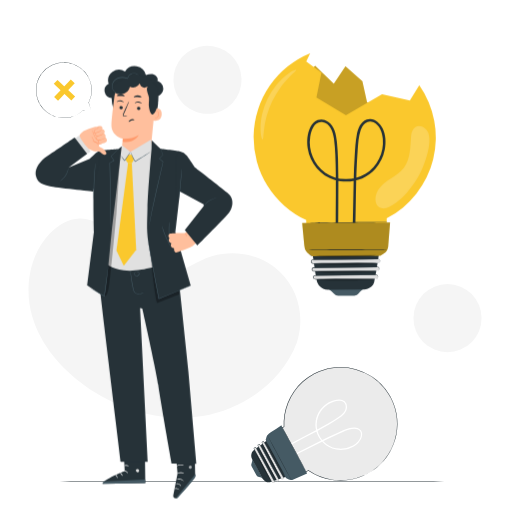
t = 0.00 s
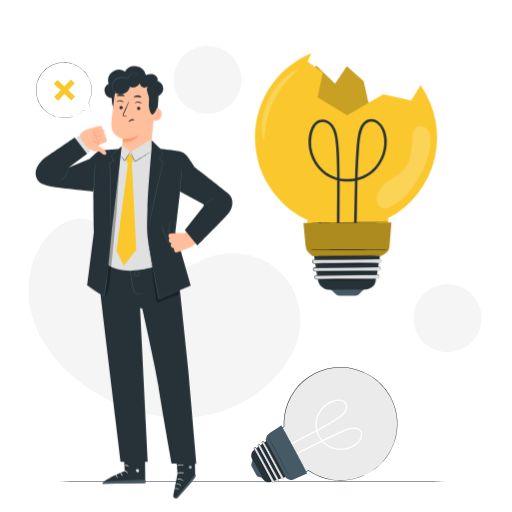
t = 0.26 s
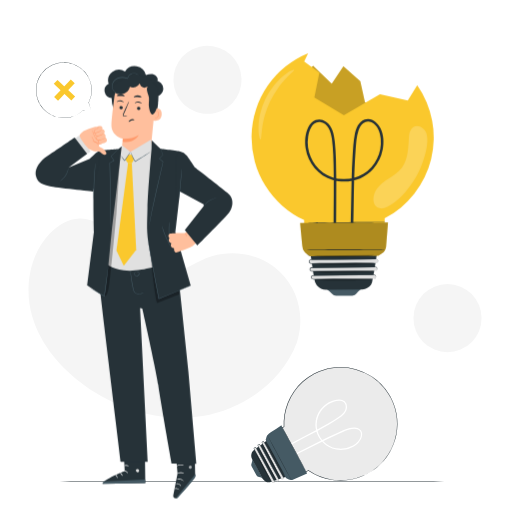
t = 0.49 s
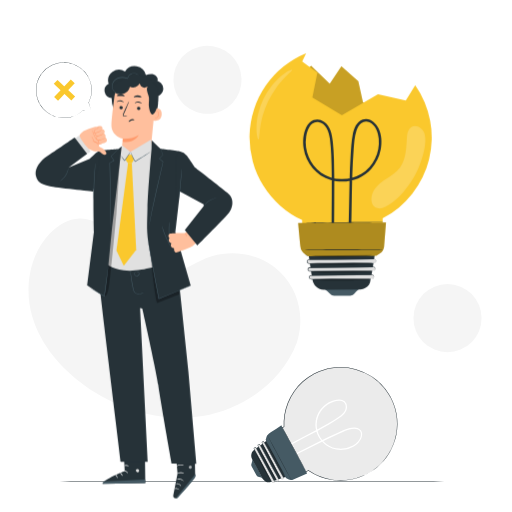
t = 0.75 s
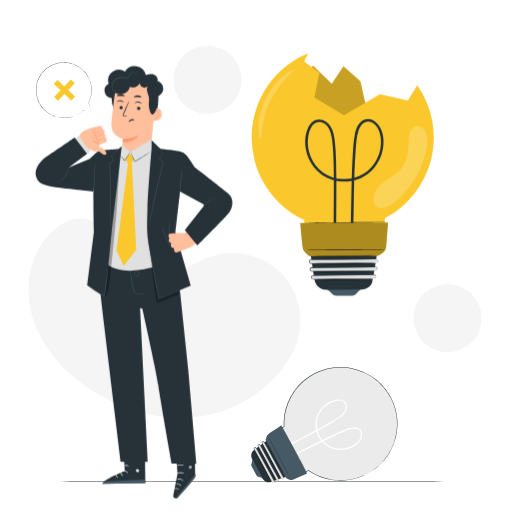
t = 1.01 s
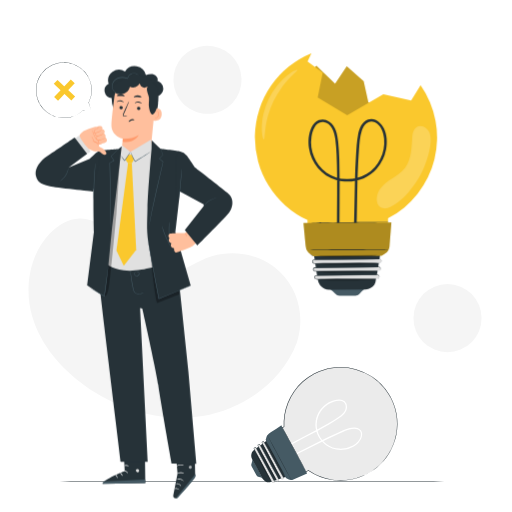
t = 1.24 s

The animated SVG that drew these frames (rendered in a browser with its animation timeline set to each time). Animation: 1 CSS @keyframes rule; one cycle of 1.50 s, repeats indefinitely.

<svg class="animated" id="freepik_stories-bad-idea" xmlns="http://www.w3.org/2000/svg" viewBox="0 0 500 500" version="1.1" xmlns:xlink="http://www.w3.org/1999/xlink" xmlns:svgjs="http://svgjs.com/svgjs"><style>svg#freepik_stories-bad-idea:not(.animated) .animable {opacity: 0;}svg#freepik_stories-bad-idea.animated #freepik--light-bulb-1--inject-110 {animation: 1.5s Infinite  linear shake;animation-delay: 0s;}            @keyframes shake {                10%, 90% {                    transform: translate3d(-1px, 0, 0);                  }                  20%, 80% {                    transform: translate3d(2px, 0, 0);                  }                  30%, 50%, 70% {                    transform: translate3d(-4px, 0, 0);                  }                  40%, 60% {                    transform: translate3d(4px, 0, 0);                  }            }        </style><g id="freepik--background-simple--inject-110" class="animable" style="transform-origin: 255.952px 223.915px;"><path d="M289.93,334.38l.8-2.82c6.71-23.78.23-49.42-17.56-66.24a64.62,64.62,0,0,0-7.32-6c-18.63-13-44.1-15.69-65.3-6.88-12.47,5.18-24,14.15-37.48,14.45-17.5.4-31.27-13.77-42.72-26.85s-25.26-27.23-42.76-26.75c-11,.29-21.08,6.58-28.74,14.51-20.26,21-25.48,53.62-17.34,81.35s28,50.76,51.45,67.55c32.84,23.52,74.54,36.12,114.74,29.6S275.55,372.54,289.93,334.38Z" style="fill: rgb(245, 245, 245); transform-origin: 160.579px 310.644px;" id="elc5xombzdh1s" class="animable"></path><g id="elvy5tbuj3v2"><circle cx="437.03" cy="310.67" r="33.26" style="fill: rgb(245, 245, 245); transform-origin: 437.03px 310.67px; transform: rotate(-45deg);" class="animable"></circle></g><g id="eldjf6g0zuqd"><circle cx="202.61" cy="77.93" r="33.26" style="fill: rgb(245, 245, 245); transform-origin: 202.61px 77.93px; transform: rotate(-80.88deg);" class="animable"></circle></g></g><g id="freepik--Floor--inject-110" class="animable" style="transform-origin: 246px 470.52px;"><path d="M459.33,470.52c0,.14-95.52.26-213.32.26s-213.34-.12-213.34-.26,95.5-.26,213.34-.26S459.33,470.37,459.33,470.52Z" style="fill: rgb(38, 50, 56); transform-origin: 246px 470.52px;" id="el0si9di8bdtc" class="animable"></path></g><g id="freepik--light-bulb-2--inject-110" class="animable" style="transform-origin: 316.728px 415.243px;"><path d="M358.73,462.71a55.32,55.32,0,1,0-81.37-45.9l-12.31,6.59L288,466.14s7.05-3.44,13.26-6.65A55.28,55.28,0,0,0,358.73,462.71Z" style="fill: rgb(235, 235, 235); transform-origin: 326.488px 413.942px;" id="elcwty3u3epak" class="animable"></path><path d="M358.73,462.71s-.31.18-.94.5-1.57.81-2.82,1.39a57.5,57.5,0,0,1-11.49,3.69,55.09,55.09,0,0,1-19,.5,56.18,56.18,0,0,1-23.37-9.14h.2L288,466.33l-.18.09-.09-.18-22.93-42.73-.12-.21.22-.12,12.3-6.59-.13.23a60.41,60.41,0,0,1,.66-11.81,58.45,58.45,0,0,1,3.28-11.75,53.9,53.9,0,0,1,5.94-11,52.54,52.54,0,0,1,8.44-9.59l.9-.82.95-.76,1.89-1.51q2-1.43,4-2.73l2.08-1.21,1-.6c.35-.19.72-.35,1.07-.52,1.45-.67,2.87-1.37,4.31-2a56.42,56.42,0,0,1,18.14-4,53.4,53.4,0,0,1,17.81,2,59.08,59.08,0,0,1,15.66,7.11A53.12,53.12,0,0,1,379.91,385l1,1.65a17.19,17.19,0,0,1,.93,1.67l1.61,3.42a27.53,27.53,0,0,1,1.35,3.46c.39,1.16.87,2.29,1.17,3.45s.57,2.33.85,3.48c.12.58.31,1.14.38,1.72l.24,1.73c.16,1.15.34,2.29.47,3.41s.09,2.26.14,3.37c0,.56.05,1.11.07,1.66s-.05,1.09-.07,1.63c-.06,1.09-.12,2.16-.18,3.22a10.19,10.19,0,0,1-.17,1.57c-.08.52-.15,1-.23,1.55-.16,1-.3,2-.48,3s-.49,1.94-.73,2.9l-.36,1.42-.18.7-.24.68c-.32.9-.64,1.78-1,2.66a21.14,21.14,0,0,1-1,2.55l-1.13,2.4a18.93,18.93,0,0,1-1.17,2.29c-.87,1.44-1.65,2.87-2.51,4.18s-1.82,2.47-2.67,3.64-1.87,2.12-2.73,3.11c-.45.48-.86,1-1.3,1.42l-1.35,1.23-2.48,2.27c-.82.64-1.62,1.22-2.35,1.76l-2,1.51c-.63.43-1.25.76-1.78,1.09l-2.45,1.44c-.55.32-.84.47-.84.47l.82-.52,2.41-1.48c.53-.34,1.14-.67,1.77-1.11l2-1.52c.72-.55,1.51-1.13,2.33-1.78l2.45-2.27,1.34-1.24c.44-.44.84-.94,1.28-1.42.86-1,1.82-2,2.7-3.12l2.64-3.63c.85-1.31,1.63-2.73,2.49-4.17a18.7,18.7,0,0,0,1.15-2.28l1.11-2.4a19.29,19.29,0,0,0,1-2.53l.93-2.65.24-.68.18-.7c.11-.46.23-.94.35-1.41q.35-1.43.72-2.88c.17-1,.3-2,.46-3,.08-.51.16-1,.23-1.54a10.06,10.06,0,0,0,.17-1.56c.05-1.06.11-2.12.17-3.2,0-.54.08-1.08.06-1.62s-.05-1.1-.07-1.65c-.05-1.1-.1-2.22-.15-3.34s-.32-2.25-.47-3.39c-.09-.57-.17-1.14-.25-1.71s-.26-1.14-.38-1.71c-.28-1.14-.57-2.29-.85-3.45s-.78-2.28-1.17-3.43a26.11,26.11,0,0,0-1.35-3.42l-1.6-3.39a13.52,13.52,0,0,0-.93-1.66c-.32-.54-.65-1.09-1-1.64a59.59,59.59,0,0,0-4.47-6.37A60.22,60.22,0,0,0,363,368a58.67,58.67,0,0,0-15.53-7,53,53,0,0,0-17.65-2,56.13,56.13,0,0,0-18,4c-1.43.64-2.84,1.33-4.27,2-.35.17-.72.33-1.06.52l-1,.59-2.05,1.2c-1.33.86-2.64,1.77-3.94,2.7l-1.87,1.5-.94.75-.89.82a52.2,52.2,0,0,0-8.36,9.49,53.69,53.69,0,0,0-5.89,10.92,58.24,58.24,0,0,0-3.26,11.64,61,61,0,0,0-.66,11.71V417l-.13.07-12.31,6.58.1-.33L288.14,466l-.28-.09,13.26-6.63.1-.05.1.06a56,56,0,0,0,23.19,9.16,55.39,55.39,0,0,0,18.93-.41,59,59,0,0,0,11.48-3.58c1.26-.57,2.2-1,2.84-1.34Z" style="fill: rgb(38, 50, 56); transform-origin: 326.402px 413.909px;" id="eln24602d6sxi" class="animable"></path><path d="M274.29,439.72c15.68-8.73,31.94-16.4,47.47-25.41,3.13-1.82,6.25-3.7,9.22-5.78,3.74-2.6,7.67-5.9,7.9-10.81a7.15,7.15,0,0,0-2.26-5.78,8.69,8.69,0,0,0-5.87-1.81,22.39,22.39,0,0,0-12.53,4.67,24.71,24.71,0,0,0-10,23.29c1.34,9,7.62,17.09,16.31,20,8.54,2.87,19.63.93,25.77-6,2.65-3,4.8-7.86,2.26-11.57s-7.24-3.41-11-2.44c-4.36,1.11-8.57,3.15-12.67,5-4.78,2.13-9.5,4.41-14.2,6.72-9.67,4.78-19.22,9.79-28.9,14.56-2.13,1.05-4.28,2.09-6.43,3.11-.73.35-.09,1.43.63,1.08,17.26-8.17,33.92-17.59,51.44-25.23,3.86-1.68,7.87-3.62,12.05-4.36a9.53,9.53,0,0,1,6.21.59,5.49,5.49,0,0,1,2.74,5.41c-.42,4.63-4.39,8.18-8.22,10.27a24.58,24.58,0,0,1-13,2.88,23.39,23.39,0,0,1-15.9-39,24.17,24.17,0,0,1,10.62-6.89c4.07-1.26,10.51-1.72,11.59,3.72,1,5.2-3.54,9-7.32,11.61-2.62,1.82-5.36,3.49-8.11,5.1-14.35,8.42-29.35,15.67-44,23.55q-2.22,1.18-4.43,2.42c-.7.39-.07,1.47.64,1.08Z" style="fill: rgb(255, 255, 255); transform-origin: 313.525px 419.366px;" id="elr7pcwn7wkhi" class="animable"></path><g id="freepik--2ggvdetif--inject-110" class="animable" style="transform-origin: 251.11px 458.1px;"><path d="M246.65,448.6a15.18,15.18,0,0,1-1,4.12,3.26,3.26,0,0,0,.14,2.84l4.61,8.6a3.32,3.32,0,0,0,2.57,1.73,6.08,6.08,0,0,1,3.86,1.71Z" style="fill: rgb(69, 90, 100); transform-origin: 251.11px 458.1px;" id="eld1qtw05x85o" class="animable"></path></g><path d="M265.59,426.44c-.17.09-12.53,9.3-17.25,12.82a7.16,7.16,0,0,0-3,6.16,6.67,6.67,0,0,0,.78,2.74L256.25,467s2.64,4.91,7.13,3.94c4.74-1,22.07-7.48,22.07-7.48Z" style="fill: rgb(38, 50, 56); transform-origin: 265.391px 448.753px;" id="el07jiy39njam8" class="animable"></path><g id="eli7b5uvqrs2g"><rect x="256.84" y="434.6" width="2.23" height="39.29" rx="1.06" style="fill: rgb(224, 224, 224); transform-origin: 257.955px 454.245px; transform: rotate(-28.43deg);" class="animable"></rect></g><path d="M265.83,471.13a1.22,1.22,0,0,0,.63.47,1.08,1.08,0,0,0,.92-.17,1,1,0,0,0,.43-1.12c-.93-1.79-2.41-4.4-4.16-7.62l-13.72-25.23a.85.85,0,0,0-.69-.46.89.89,0,0,0-.43.07,1.08,1.08,0,0,0-.37.24.87.87,0,0,0-.24.79,4.66,4.66,0,0,0,.43.87l1.91,3.55,3.63,6.71c2.29,4.28,4.36,8.13,6.11,11.38l4.09,7.68c.47.89.83,1.59,1.1,2.09l.27.55.09.2a.74.74,0,0,1-.12-.18l-.31-.53-1.15-2.07c-1-1.82-2.44-4.42-4.2-7.62s-3.85-7.08-6.18-11.34c-1.16-2.13-2.37-4.38-3.64-6.7l-1.92-3.54-.24-.46a1.54,1.54,0,0,1-.22-.52,1.21,1.21,0,0,1,.33-1.11,1.65,1.65,0,0,1,.49-.32,1.23,1.23,0,0,1,1.58.55c5.32,9.86,10.13,18.79,13.62,25.28,1.73,3.25,3.16,5.83,4.08,7.7a1.13,1.13,0,0,1-.52,1.25,1.15,1.15,0,0,1-1,.15A.91.91,0,0,1,265.83,471.13Z" style="fill: rgb(38, 50, 56); transform-origin: 257.904px 454.18px;" id="eliugcpxuw9p" class="animable"></path><g id="eloncut17345"><rect x="261.07" y="431.54" width="2.23" height="40.87" rx="1.06" style="fill: rgb(224, 224, 224); transform-origin: 262.185px 451.975px; transform: rotate(-28.43deg);" class="animable"></rect></g><path d="M270.43,469.55a1.21,1.21,0,0,0,.67.48,1.09,1.09,0,0,0,.94-.22,1,1,0,0,0,.34-1.19L268,460.7l-14.24-26.21a.9.9,0,0,0-.73-.45.85.85,0,0,0-.44.09,1.09,1.09,0,0,0-.38.27.88.88,0,0,0-.16.84c.11.27.32.61.48.91l2,3.69c1.3,2.42,2.56,4.75,3.76,7l6.35,11.81,4.25,8c.49.93.87,1.66,1.15,2.18.11.24.21.42.28.57s.1.2.09.2l-.12-.18-.32-.56c-.28-.51-.69-1.23-1.2-2.14l-4.35-7.93c-1.83-3.35-4-7.34-6.42-11.77l-3.78-7-2-3.69a9.68,9.68,0,0,1-.5-1,1.21,1.21,0,0,1,.23-1.18,1.27,1.27,0,0,1,.49-.36,1.09,1.09,0,0,1,.61-.13,1.23,1.23,0,0,1,1,.64l14.16,26.26c1.8,3.37,3.26,6.08,4.25,8a1.13,1.13,0,0,1-.41,1.33,1.15,1.15,0,0,1-1,.2A.93.93,0,0,1,270.43,469.55Z" style="fill: rgb(38, 50, 56); transform-origin: 262.095px 451.893px;" id="elgf1omfrvpnh" class="animable"></path><path d="M274.9,467.72l-18.93-35a1.07,1.07,0,0,1,.43-1.44l.1-.05a1,1,0,0,1,1.43.43l18.93,35a1,1,0,0,1-.43,1.43l-.1.06A1,1,0,0,1,274.9,467.72Z" style="fill: rgb(224, 224, 224); transform-origin: 266.426px 449.69px;" id="elfndnnct0cx" class="animable"></path><path d="M274.9,467.72a1.08,1.08,0,0,0,1.64.24,1,1,0,0,0,.28-1.23l-4.46-8.11-14.58-26.84a.92.92,0,0,0-.76-.46,1,1,0,0,0-.44.11,1,1,0,0,0-.37.29.88.88,0,0,0-.12.87c.15.29.34.63.51.94l2,3.78,3.85,7.13c2.44,4.55,4.64,8.65,6.5,12.1l4.36,8.16c.49,1,.89,1.7,1.16,2.23l.3.59.09.2s0-.06-.12-.19-.19-.33-.33-.56c-.29-.53-.7-1.26-1.23-2.2l-4.45-8.11c-1.88-3.44-4.1-7.53-6.58-12.06l-3.86-7.13c-.68-1.23-1.36-2.49-2.05-3.77-.17-.33-.34-.62-.52-1a1.22,1.22,0,0,1,.16-1.22,1.39,1.39,0,0,1,.49-.39A1.35,1.35,0,0,1,257,431a1.25,1.25,0,0,1,1.06.65l14.5,26.89,4.35,8.17a1.12,1.12,0,0,1-.33,1.38,1.26,1.26,0,0,1-1.05.23A.94.94,0,0,1,274.9,467.72Z" style="fill: rgb(38, 50, 56); transform-origin: 266.323px 449.673px;" id="elso7hrqlwinm" class="animable"></path><g id="elzjb7ja3xwwc"><rect x="269.53" y="425.7" width="2.23" height="43.49" rx="1.06" style="fill: rgb(224, 224, 224); transform-origin: 270.645px 447.445px; transform: rotate(-28.43deg);" class="animable"></rect></g><path d="M279.51,466.16a1.15,1.15,0,0,0,.72.5,1.21,1.21,0,0,0,1-.3,1,1,0,0,0,.16-1.3l-4.62-8.42L261.62,428.8a.9.9,0,0,0-.79-.46,1.13,1.13,0,0,0-.82.46.9.9,0,0,0,0,.9l.54,1c.72,1.32,1.42,2.63,2.12,3.91l4,7.41,6.75,12.54L277.9,463l1.21,2.31.31.61q.1.21.09.21a1.25,1.25,0,0,1-.12-.19l-.34-.59c-.31-.54-.73-1.31-1.28-2.28-1.1-2-2.67-4.88-4.62-8.42l-6.81-12.51c-1.28-2.35-2.62-4.83-4-7.39l-2.12-3.91-.54-1a1.23,1.23,0,0,1,.54-1.7,1.23,1.23,0,0,1,.63-.19,1.25,1.25,0,0,1,1.11.65c5.87,10.88,11.18,20.74,15,27.89,1.91,3.56,3.45,6.45,4.53,8.47a1.15,1.15,0,0,1-.22,1.45,1.29,1.29,0,0,1-1.07.29,1.12,1.12,0,0,1-.58-.37A.58.58,0,0,1,279.51,466.16Z" style="fill: rgb(38, 50, 56); transform-origin: 270.591px 447.335px;" id="elw2z0x1jhzk" class="animable"></path><path d="M274.65,415.48c-.35.19-8.16,5.38-12.17,8a5.77,5.77,0,0,0-2.55,4.34l-.22,2.58,19.52,36.36,2.24,1.24a5.78,5.78,0,0,0,5.08.24l13.34-5.77Z" style="fill: rgb(69, 90, 100); transform-origin: 279.8px 442.098px;" id="elj3h9tzwmyjq" class="animable"></path><g id="elkaudhh4vy59"><g style="opacity: 0.3; transform-origin: 257.075px 454.77px;" class="animable"><path d="M248.87,439.6a53.24,53.24,0,0,0,5,11.29c1.68,3.1,3.23,6.19,5.11,9.52,1.37,2.44,2.72,4.65,4.14,7a7.85,7.85,0,0,0,2.16,2.53Z" id="el3llmg9p1rh6" class="animable" style="transform-origin: 257.075px 454.77px;"></path></g></g><g id="elkzmkjklmhui"><g style="opacity: 0.3; transform-origin: 261.245px 452.38px;" class="animable"><path d="M252.42,436a62,62,0,0,0,5.42,12.13c1.81,3.34,3.49,6.67,5.51,10.26,1.48,2.64,2.92,5,4.45,7.62a8.93,8.93,0,0,0,2.27,2.75Z" id="elk0cydepfo3q" class="animable" style="transform-origin: 261.245px 452.38px;"></path></g></g><g id="elfsqumw0mqt"><g style="opacity: 0.3; transform-origin: 265.42px 450.15px;" class="animable"><path d="M256.61,433.77A62.78,62.78,0,0,0,262,445.91c1.81,3.34,3.49,6.66,5.51,10.26,1.48,2.63,2.92,5,4.45,7.61a8.68,8.68,0,0,0,2.27,2.75Z" id="elrblp094herf" class="animable" style="transform-origin: 265.42px 450.15px;"></path></g></g><g id="elhlfyvtyq07t"><g style="opacity: 0.3; transform-origin: 269.64px 447.9px;" class="animable"><path d="M260.81,431.52a63,63,0,0,0,5.43,12.14c1.81,3.33,3.49,6.66,5.51,10.26,1.48,2.63,2.91,5,4.45,7.61a8.81,8.81,0,0,0,2.27,2.75Z" id="elq3g07uq6nkg" class="animable" style="transform-origin: 269.64px 447.9px;"></path></g></g><path d="M284.32,468.33c-.08.05-5.38-9.64-11.81-21.63s-11.59-21.76-11.5-21.81,5.37,9.64,11.81,21.64S284.41,468.28,284.32,468.33Z" style="fill: rgb(38, 50, 56); transform-origin: 272.665px 446.61px;" id="elomf86z1kxkh" class="animable"></path><path d="M300,462.12c-.09.06-5.88-10.44-12.93-23.44S274.39,415.1,274.48,415s5.88,10.44,12.93,23.44S300.09,462.07,300,462.12Z" style="fill: rgb(38, 50, 56); transform-origin: 287.24px 438.56px;" id="el10wacht7kha" class="animable"></path></g><g id="freepik--speech-bubble--inject-110" class="animable" style="transform-origin: 62.3676px 88.1061px;"><path d="M89.24,108.47l-8.42-.5a27.15,27.15,0,1,1,5.82-7.8h0Z" style="fill: rgb(255, 255, 255); transform-origin: 62.3223px 88.0965px;" id="elwlsm14klkf" class="animable"></path><path d="M89.24,108.47s0-.18-.15-.53l-.48-1.58c-.43-1.42-1.07-3.5-1.89-6.22l0-.11-.08.09h0l.11.08a27.23,27.23,0,0,0,2.87-13A25.84,25.84,0,0,0,89.1,83a29.35,29.35,0,0,0-1.23-4.35,27.06,27.06,0,0,0-13.64-15,27.33,27.33,0,0,0-11.38-2.75A27,27,0,0,0,50.7,63.48a26.69,26.69,0,0,0-10.08,8.21c-.33.45-.67.89-1,1.35s-.58,1-.86,1.44l-.43.71-.36.75-.72,1.5c-.22.5-.38,1-.57,1.54a12.41,12.41,0,0,0-.52,1.56,24.56,24.56,0,0,0-.7,3.17,27.63,27.63,0,0,0,.84,12.47,27.26,27.26,0,0,0,24.21,19.08,29.61,29.61,0,0,0,4.53-.06,34.92,34.92,0,0,0,4.16-.75A26.88,26.88,0,0,0,80.87,108l-.05,0,6.29.33,1.6.08.53,0-.55,0-1.62-.11-6.25-.41h0l0,0a27,27,0,0,1-11.62,6.33A34.29,34.29,0,0,1,65,115a30.57,30.57,0,0,1-4.5,0,27,27,0,0,1-18.14-8.83,27,27,0,0,1-5.78-10.1,27.3,27.3,0,0,1-.82-12.33,24.31,24.31,0,0,1,.69-3.13A13.88,13.88,0,0,1,37,79.09c.19-.51.36-1,.57-1.52s.47-1,.71-1.48l.35-.74.43-.71.85-1.42c.32-.45.65-.89,1-1.34a26.49,26.49,0,0,1,10-8.11,26.88,26.88,0,0,1,12-2.61,26.94,26.94,0,0,1,24.8,17.57A30.07,30.07,0,0,1,88.88,83a26.64,26.64,0,0,1,.47,4.16,27.16,27.16,0,0,1-2.77,13l-.23.46.34-.38h0l-.12,0,2,6.15.51,1.59Z" style="fill: rgb(38, 50, 56); transform-origin: 62.3676px 88.1061px;" id="elyub7hb096kg" class="animable"></path><g id="el6zkjydbehip"><rect x="60.28" y="76.24" width="5.28" height="23.68" style="fill: rgb(250, 200, 45); transform-origin: 62.92px 88.08px; transform: rotate(43.53deg);" class="animable"></rect></g><g id="elrie3orzoehk"><rect x="60.28" y="76.24" width="5.28" height="23.68" style="fill: rgb(250, 200, 45); transform-origin: 62.92px 88.08px; transform: rotate(-46.47deg);" class="animable"></rect></g></g><g id="freepik--light-bulb-1--inject-110" class="animable" style="transform-origin: 336.613px 170.395px;"><polygon points="379.53 125.84 377.77 109.77 358.42 99.73 353.89 79.44 337.36 64.69 325.96 81.79 307.79 64.17 296.49 74.68 307.06 120.15 335.84 142.76 360.42 142.7 379.53 125.84" style="fill: rgb(250, 200, 45); transform-origin: 338.01px 103.465px;" id="el6tq14ro435g" class="animable"></polygon><g id="elz4zj2qcq6gt"><polygon points="379.53 125.84 377.77 109.77 358.42 99.73 353.89 79.44 337.36 64.69 325.96 81.79 307.79 64.17 296.49 74.68 307.06 120.15 335.84 142.76 360.42 142.7 379.53 125.84" style="opacity: 0.2; transform-origin: 338.01px 103.465px;" class="animable"></polygon></g><path d="M409.43,83.19l-9.19,14.94L373.07,92,337.81,112.5,309,95.22,313.87,71,299.08,60l3.81-8.08a89,89,0,0,0-3.86,163c0,10.54.1,22.44.1,22.44l78-.34s.42-12.59.54-23.84a88.93,88.93,0,0,0,31.8-129.93Z" style="fill: rgb(250, 200, 45); transform-origin: 336.613px 144.64px;" id="el9b7bvvndwvp" class="animable"></path><path d="M330.36,236.45c-.26-13-.05-26,0-39,.1-14.08.19-28.18-.3-42.25-.2-5.53-.47-11.07-1.07-16.58-.8-7.27-2.13-15.51-8.72-19.86a11.43,11.43,0,0,0-10.06-1.57,13.55,13.55,0,0,0-7.17,7.09c-3.08,6.31-3.61,13.81-2.54,20.67,2.26,14.38,12.4,26.64,26.45,30.78s30,.21,39.68-11A40.12,40.12,0,0,0,375.75,146c1.27-6.75,1-14.25-2.05-20.51-2.78-5.7-8.74-11.14-15.53-8.84-6.11,2.07-8.61,8.93-9.72,14.72-1.31,6.78-1.66,13.83-2.09,20.71-.5,7.88-.8,15.76-1,23.65-.44,16.21-.53,32.43-1,48.64q-.15,5.34-.39,10.69c-.07,1.61,2.43,1.6,2.5,0,.67-14.71.79-29.44,1.06-44.16.28-14.89.6-29.81,1.77-44.67.5-6.27.76-12.9,2.81-18.9.91-2.64,2.28-5.39,4.56-7.1a8,8,0,0,1,8.12-.86c6,2.76,8.51,10.15,9.05,16.23A36.93,36.93,0,0,1,370.16,155,35.53,35.53,0,0,1,357,169.74a36.93,36.93,0,0,1-39.41-1.18A35.14,35.14,0,0,1,305.37,153a36.86,36.86,0,0,1-2.45-19.55c.93-5.91,4-15.08,11.53-14.29,8.06.85,10.75,9.83,11.7,16.55.74,5.16,1,10.37,1.28,15.57.59,12.89.56,25.81.51,38.71s-.25,25.78-.17,38.67q0,3.89.09,7.78a1.25,1.25,0,0,0,2.5,0Z" style="fill: rgb(38, 50, 56); transform-origin: 338.23px 176.9px;" id="elkrzved527re" class="animable"></path><g id="freepik--2ggvdetif--inject-110" class="animable" style="transform-origin: 338.405px 285.56px;"><path d="M321.07,282.43a24.38,24.38,0,0,1,5.11,4.49,5.22,5.22,0,0,0,4.15,1.95l15.69-.08a5.3,5.3,0,0,0,4.38-2.34c1.14-1.72,3.19-3.75,5.34-4.2Z" style="fill: rgb(69, 90, 100); transform-origin: 338.405px 285.56px;" id="elmrpt39zs8e" class="animable"></path></g><path d="M303.86,238.83c0,.31,3.76,24.8,5.2,34.16a11.56,11.56,0,0,0,6.54,8.85,10.8,10.8,0,0,0,4.47,1l34.31-.18s9-.05,11-7.17c2.1-7.5,6-37,6-37Z" style="fill: rgb(38, 50, 56); transform-origin: 337.62px 260.665px;" id="eldt43wpay9s" class="animable"></path><g id="elz99fk7aozih"><rect x="306.02" y="268.82" width="63.18" height="3.59" rx="1.7" style="fill: rgb(224, 224, 224); transform-origin: 337.61px 270.615px; transform: rotate(-0.5deg);" class="animable"></rect></g><path d="M367.52,272.15a2,2,0,0,0,1.15-.54,1.77,1.77,0,0,0,.44-1.43,1.61,1.61,0,0,0-1.26-1.46c-3.25,0-8.07.11-14,.17l-46.17.48a1.44,1.44,0,0,0-1.18.65,1.52,1.52,0,0,0-.22.65,2.36,2.36,0,0,0,.06.72,1.43,1.43,0,0,0,.95.93,8.61,8.61,0,0,0,1.56.05l6.49-.05,12.26-.09,20.76-.12,14,0,3.81,0,1,0a1.3,1.3,0,0,1,.34,0,1.91,1.91,0,0,1-.34,0l-1,0-3.8.09-14,.21-20.76.25-12.26.12-6.48.06h-.83a3.23,3.23,0,0,1-.9-.08,2,2,0,0,1-1.34-1.31,2.54,2.54,0,0,1-.08-.94,1.87,1.87,0,0,1,.31-.92,2,2,0,0,1,1.65-.92l46.18-.31c5.92,0,10.67-.09,14,0a1.8,1.8,0,0,1,1.38,1.67,1.83,1.83,0,0,1-.53,1.52A1.48,1.48,0,0,1,367.52,272.15Z" style="fill: rgb(38, 50, 56); transform-origin: 337.48px 270.582px;" id="elt4y7y6dv0vm" class="animable"></path><path d="M368.74,264.42l-62.31.54a1.7,1.7,0,0,1-1.72-1.68v-.19a1.7,1.7,0,0,1,1.69-1.71l62.31-.54a1.7,1.7,0,0,1,1.72,1.68v.19A1.69,1.69,0,0,1,368.74,264.42Z" style="fill: rgb(224, 224, 224); transform-origin: 337.57px 262.9px;" id="elwvkjfib1z7" class="animable"></path><path d="M368.74,264.42a1.73,1.73,0,0,0,1.59-2.08,1.61,1.61,0,0,0-1.44-1.38l-14.52.21-48,.5a1.4,1.4,0,0,0-1.2.69,1.41,1.41,0,0,0-.2.69,1.61,1.61,0,0,0,.11.74,1.37,1.37,0,0,0,1.06.86c.47.05,1.12,0,1.66,0l6.74-.05,12.74-.09,21.56-.13,14.54,0,3.95,0,1,0,.35,0a1.22,1.22,0,0,1-.35,0l-1,0-3.95.09-14.53.22-21.57.25-12.73.13-6.74.06c-.59,0-1.09,0-1.77,0a2,2,0,0,1-1.5-1.22,2.35,2.35,0,0,1-.15-1,2,2,0,0,1,.28-1,2,2,0,0,1,1.7-1l48-.33c6.14,0,11.09-.05,14.55,0a1.8,1.8,0,0,1,1.58,1.58,1.92,1.92,0,0,1-.49,1.6A1.48,1.48,0,0,1,368.74,264.42Z" style="fill: rgb(38, 50, 56); transform-origin: 337.454px 262.844px;" id="el7rr2qh5k9o5" class="animable"></path><path d="M369.51,256.7l-63.93.55a1.69,1.69,0,0,1-1.71-1.68v-.19a1.68,1.68,0,0,1,1.68-1.71l63.93-.56a1.7,1.7,0,0,1,1.71,1.69V255A1.71,1.71,0,0,1,369.51,256.7Z" style="fill: rgb(224, 224, 224); transform-origin: 337.53px 255.18px;" id="elnxilztgemwd" class="animable"></path><path d="M369.51,256.7a1.88,1.88,0,0,0,1.21-.6,1.84,1.84,0,0,0,.36-1.55,1.6,1.6,0,0,0-1.54-1.32l-14.88.22-49.1.51a1.39,1.39,0,0,0-1.22.72,1.38,1.38,0,0,0-.19.71,1.76,1.76,0,0,0,.13.75,1.45,1.45,0,0,0,1.15.82c.52,0,1.15,0,1.72,0l6.9-.05,13-.1,22.08-.13,14.88,0,4.05,0,1,0,.36,0a1.65,1.65,0,0,1-.36,0l-1,0-4.05.09-14.88.22-22.08.25-13,.13-6.89.07c-.6,0-1.14,0-1.79,0a2,2,0,0,1-1.61-1.15,2.18,2.18,0,0,1-.18-1,1.93,1.93,0,0,1,.25-1,2,2,0,0,1,1.72-1l49.11-.34,14.89,0a1.79,1.79,0,0,1,1.7,1.52,1.9,1.9,0,0,1-.45,1.65A1.53,1.53,0,0,1,369.51,256.7Z" style="fill: rgb(38, 50, 56); transform-origin: 337.432px 255.195px;" id="eluihlch0xs78" class="animable"></path><path d="M370.77,249l-66.52.58a1.71,1.71,0,0,1-1.72-1.69v-.18a1.71,1.71,0,0,1,1.68-1.72l66.53-.58a1.71,1.71,0,0,1,1.71,1.69v.19A1.69,1.69,0,0,1,370.77,249Z" style="fill: rgb(224, 224, 224); transform-origin: 337.49px 247.495px;" id="elamybthejv2" class="animable"></path><path d="M370.77,249a1.83,1.83,0,0,0,1.24-.64,1.88,1.88,0,0,0,.31-1.62,1.62,1.62,0,0,0-1.72-1.21l-15.44.22-50.94.53A1.42,1.42,0,0,0,303,247a1.77,1.77,0,0,0,0,1.51,1.43,1.43,0,0,0,1.26.73l1.82,0,7.16-.05,13.52-.1,22.9-.14,15.45,0,4.19,0,1.09,0a1.59,1.59,0,0,1,.38,0l-.37,0-1.1,0-4.19.09-15.44.23-22.9.26-13.53.13-7.15.07-1.83,0a2,2,0,0,1-1.77-1,2.09,2.09,0,0,1-.25-1,2,2,0,0,1,2-2.12l50.94-.36,15.44,0a1.82,1.82,0,0,1,1.89,1.4,2,2,0,0,1-.39,1.73,1.75,1.75,0,0,1-1,.56A1,1,0,0,1,370.77,249Z" style="fill: rgb(38, 50, 56); transform-origin: 337.401px 247.488px;" id="elj541bdmtwc" class="animable"></path><path d="M295.1,217.71c0,.64,1.49,15.64,2.26,23.34a9.32,9.32,0,0,0,4.24,6.9l3.51,2.24,66.35-.34,3.44-2.25a9.28,9.28,0,0,0,4.18-7l1.85-23.29Z" style="fill: rgb(250, 200, 45); transform-origin: 338.015px 233.75px;" id="el7i6841kovur" class="animable"></path><g id="eldwn2dimfftj"><g style="opacity: 0.3; transform-origin: 337.75px 273.038px;" class="animable"><path d="M310,272.51c6.39,1.41,12.77,1.5,19.78,1.43,5.66-.05,11.22.07,17.37-.08,4.5-.12,8.65-.37,13.14-.59,2.27-.11,4.76-.69,5.21-1.15Z" id="elns3art0u5sf" class="animable" style="transform-origin: 337.75px 273.038px;"></path></g></g><g id="elnmqd7ub0p5k"><g style="opacity: 0.3; transform-origin: 337.47px 265.288px;" class="animable"><path d="M307.55,264.77c6.9,1.41,13.77,1.5,21.33,1.43,6.1-.06,12.09.07,18.72-.09,4.86-.12,9.32-.37,14.17-.59,2.45-.11,5.13-.7,5.62-1.16Z" id="elciy516f6vxk" class="animable" style="transform-origin: 337.47px 265.288px;"></path></g></g><g id="el5edg386uml9"><g style="opacity: 0.3; transform-origin: 337.43px 257.628px;" class="animable"><path d="M307.51,257.11c6.9,1.41,13.77,1.5,21.33,1.43,6.1-.06,12.09.06,18.72-.1,4.86-.11,9.33-.36,14.17-.58,2.45-.11,5.13-.7,5.62-1.16Z" id="eldrdb4beu9y" class="animable" style="transform-origin: 337.43px 257.628px;"></path></g></g><g id="eltsftxjd136o"><g style="opacity: 0.3; transform-origin: 337.39px 249.959px;" class="animable"><path d="M307.47,249.45c6.9,1.41,13.77,1.49,21.33,1.42,6.11-.05,12.09.07,18.72-.09,4.86-.12,9.33-.37,14.17-.59,2.45-.11,5.13-.7,5.62-1.16Z" id="elvxhp3vp5jjh" class="animable" style="transform-origin: 337.39px 249.959px;"></path></g></g><path d="M377.47,243.77c0,.16-17.75.38-39.63.49s-39.64.08-39.64-.08,17.74-.39,39.63-.5S377.47,243.61,377.47,243.77Z" style="fill: rgb(38, 50, 56); transform-origin: 337.835px 243.972px;" id="elx8aufu26fg" class="animable"></path><path d="M380.46,216.84c0,.17-19.27.49-43,.71s-43.06.24-43.07.07,19.26-.5,43-.72S380.45,216.66,380.46,216.84Z" style="fill: rgb(38, 50, 56); transform-origin: 337.425px 217.226px;" id="el7b1py9me1m9" class="animable"></path><g id="elu0l3qcn4f4k"><g style="opacity: 0.3; transform-origin: 338.015px 233.75px;" class="animable"><path d="M295.1,217.71c0,.64,1.49,15.64,2.26,23.34a9.32,9.32,0,0,0,4.24,6.9l3.51,2.24,66.35-.34,3.44-2.25a9.28,9.28,0,0,0,4.18-7l1.85-23.29Z" id="elycow4dqdtso" class="animable" style="transform-origin: 338.015px 233.75px;"></path></g></g><g id="elpkesi977uzd"><g style="opacity: 0.2; transform-origin: 392.996px 163.183px;" class="animable"><path d="M418.41,130c-2.18-6.62-12.21-11.15-16.06-1.72a13.81,13.81,0,0,0-.93,4.22c-.76,10.65-.51,22.56-7,31.22-3.7,4.93-9.16,8.16-14.26,11.63s-10.18,7.56-12.43,13.3c-1.91,4.87-2,13.34,5.3,14.67a10.78,10.78,0,0,0,6.9-1.17c10.08-5.31,16.15-11.77,23.26-21.5,6.81-9.32,10.34-17.85,13.56-28.4C418.61,146.11,420.58,136.61,418.41,130Z" style="fill: rgb(255, 255, 255); transform-origin: 392.996px 163.183px;" id="eld8w5pod3hma" class="animable"></path></g></g><g id="elnhmdq9a0d6a"><g style="opacity: 0.2; transform-origin: 271.817px 102.176px;" class="animable"><path d="M256.32,136.32c-.36,0-.76-1-1.2-3.07-.11-.5-.21-1.07-.33-1.69s-.13-1.29-.2-2a42.25,42.25,0,0,1-.2-5c0-.92.05-1.89.08-2.9s.19-2,.3-3.13a62.33,62.33,0,0,1,1.12-6.87,73.52,73.52,0,0,1,5.23-15.06,74.64,74.64,0,0,1,8.54-13.48A64.81,64.81,0,0,1,274.33,78c.79-.76,1.51-1.52,2.27-2.18l2.23-1.87a42.35,42.35,0,0,1,4-2.94c.62-.4,1.17-.78,1.72-1.1s1.06-.56,1.52-.79c1.85-.92,2.95-1.27,3.15-1s-.53,1.22-2,2.62c-.36.34-.76.72-1.21,1.12l-1.39,1.4c-1,1-2.18,2-3.34,3.37l-1.88,2c-.65.7-1.26,1.49-1.93,2.27-1.37,1.52-2.65,3.31-4,5.14a93.41,93.41,0,0,0-7.66,12.82,94.54,94.54,0,0,0-5.27,14c-.56,2.23-1.17,4.34-1.51,6.36-.19,1-.43,2-.57,2.92s-.27,1.85-.39,2.72c-.32,1.73-.39,3.32-.57,4.72-.08.69-.15,1.34-.22,1.95s-.08,1.15-.13,1.65C257,135.14,256.68,136.28,256.32,136.32Z" style="fill: rgb(255, 255, 255); transform-origin: 271.817px 102.176px;" id="elesmlgwj6v3g" class="animable"></path></g></g></g><g id="freepik--Character--inject-110" class="animable" style="transform-origin: 130.824px 275.541px;"><path d="M158.94,89.07a7.82,7.82,0,0,0-1.82-7.93c-2-2.06-3.7-2.06-3.41-2.33.92-2.46-1.09-5.25-3.58-6.07s-5.22-.19-7.72.61A11.19,11.19,0,0,0,122,69.78a10.63,10.63,0,0,0-16,12,7.44,7.44,0,0,0,3,14,28.54,28.54,0,0,0,1.77,10.47l42.42,3.45s1.17-7.31,1.17-9.9c0-3.2.24-6.22.24-6.22C155.09,93.69,158,91.76,158.94,89.07Z" style="fill: rgb(38, 50, 56); transform-origin: 130.691px 87.1206px;" id="elbep9npz48if" class="animable"></path><path d="M135.6,74.76l-1.13-.06a21.84,21.84,0,0,0-22.74,19c-1.38,10.5-2.76,22.12-3,27.78-.44,11.71,11.18,14.12,11.18,14.12l-1.69,14,28.47.53,5.05-50.9C153.42,87.13,147.75,76.07,135.6,74.76Z" style="fill: rgb(255, 191, 157); transform-origin: 130.374px 112.402px;" id="el5m36f8g7ynt" class="animable"></path><path d="M119.85,135.57a28.47,28.47,0,0,0,15.57-3.73s-4,8.25-15.67,6.61Z" style="fill: rgb(255, 154, 108); transform-origin: 127.585px 135.253px;" id="elt162hw0hv2n" class="animable"></path><path d="M116.58,104.92a1.68,1.68,0,0,0,1.53,1.77,1.61,1.61,0,0,0,1.8-1.43,1.68,1.68,0,0,0-1.53-1.77A1.61,1.61,0,0,0,116.58,104.92Z" style="fill: rgb(38, 50, 56); transform-origin: 118.245px 105.09px;" id="el8zoxinf0pu" class="animable"></path><path d="M114,99.54c.2.23,1.51-.64,3.31-.55s3.07,1.06,3.28.85-.09-.5-.65-1a4.68,4.68,0,0,0-2.61-1,4.47,4.47,0,0,0-2.65.72C114.07,99.05,113.86,99.44,114,99.54Z" style="fill: rgb(38, 50, 56); transform-origin: 117.308px 98.8524px;" id="el7p2uyxtr4bj" class="animable"></path><path d="M133.75,105.75a1.68,1.68,0,0,0,1.53,1.77,1.61,1.61,0,0,0,1.8-1.43,1.67,1.67,0,0,0-1.53-1.76A1.6,1.6,0,0,0,133.75,105.75Z" style="fill: rgb(38, 50, 56); transform-origin: 135.415px 105.924px;" id="elwizjg8t1opr" class="animable"></path><path d="M131.63,100.76c.2.22,1.51-.65,3.31-.56s3.08,1.06,3.28.85-.09-.49-.64-.94a4.57,4.57,0,0,0-2.62-1,4.42,4.42,0,0,0-2.64.71C131.74,100.27,131.54,100.65,131.63,100.76Z" style="fill: rgb(38, 50, 56); transform-origin: 134.946px 100.092px;" id="el0cfhqglwsg1n" class="animable"></path><path d="M124.44,113.78a12.16,12.16,0,0,0-2.9-.67c-.46-.07-.89-.19-1-.51a2.35,2.35,0,0,1,.38-1.34c.48-1.09,1-2.24,1.53-3.43,2.13-4.89,3.7-8.92,3.51-9s-2.09,3.81-4.23,8.7c-.51,1.21-1,2.36-1.47,3.46a2.66,2.66,0,0,0-.33,1.79,1.13,1.13,0,0,0,.72.71,3.7,3.7,0,0,0,.77.15A11.78,11.78,0,0,0,124.44,113.78Z" style="fill: rgb(38, 50, 56); transform-origin: 122.934px 106.324px;" id="el9pyzw0iy444" class="animable"></path><path d="M130.7,94.76c.21.46,1.78,0,3.68.08s3.48.43,3.68,0c.09-.22-.23-.65-.9-1a5.69,5.69,0,0,0-2.82-.74,5.58,5.58,0,0,0-2.79.71C130.9,94.11,130.6,94.53,130.7,94.76Z" style="fill: rgb(38, 50, 56); transform-origin: 134.378px 94.0749px;" id="elim1z6v5njdn" class="animable"></path><path d="M114.24,93.68c.36.43,1.87.08,3.65.14s3.29.44,3.66,0c.16-.2-.06-.62-.7-1a6.16,6.16,0,0,0-5.89-.14C114.31,93.06,114.08,93.47,114.24,93.68Z" style="fill: rgb(38, 50, 56); transform-origin: 117.896px 93.014px;" id="elafyegc1on2s" class="animable"></path><path d="M150.07,108.67a3.18,3.18,0,0,1,3.58-2.9c2.17.32,4.54,1.68,4.18,6.19-.66,8-8.55,5.69-8.54,5.46S149.76,112,150.07,108.67Z" style="fill: rgb(255, 191, 157); transform-origin: 153.578px 111.823px;" id="eljfi5qlg01m" class="animable"></path><path d="M151.27,114.55s.13.11.36.24a1.38,1.38,0,0,0,1,.1c.87-.24,1.69-1.52,1.85-3a4.75,4.75,0,0,0-.23-2,1.62,1.62,0,0,0-1-1.16.7.7,0,0,0-.85.32c-.13.21-.09.38-.14.39s-.16-.15-.07-.48a1,1,0,0,1,.36-.47,1,1,0,0,1,.79-.14,1.94,1.94,0,0,1,1.35,1.36,4.65,4.65,0,0,1,.3,2.26c-.18,1.61-1.13,3.05-2.31,3.29a1.5,1.5,0,0,1-1.26-.32C151.27,114.75,151.24,114.56,151.27,114.55Z" style="fill: rgb(255, 154, 108); transform-origin: 153.14px 111.806px;" id="elt4v3kdjqdm" class="animable"></path><path d="M146.83,78l-15.15-6.33-7.14,3-13.73,8.67L109,86.53c.09.2.19.41.3.6a9.49,9.49,0,0,0,17.53-2.32,7.42,7.42,0,0,0,9.59-3.37s1.37,6.65,7.74,3.18c-2.2,2.57,1,8.38,1.25,10.65.33,3.59-.62,6.58.13,10.11.38,1.82,1.21,5.92,3,6.41,1.42.38,2.84-2.53,3.59-3.8a8.78,8.78,0,0,0,.93-4.27,16.05,16.05,0,0,1,.42-4.38l.87-.44V85.46Z" style="fill: rgb(38, 50, 56); transform-origin: 131.675px 91.747px;" id="el2q5yyjajbi8" class="animable"></path><path d="M131.18,117.12c-.11.27-1.42,0-2.89.53s-2.35,1.5-2.6,1.34,0-.46.32-1a4.26,4.26,0,0,1,4.32-1.48C130.93,116.72,131.22,117,131.18,117.12Z" style="fill: rgb(38, 50, 56); transform-origin: 128.386px 117.7px;" id="els8bae212ni" class="animable"></path><path d="M116.17,91.23s-.15,0-.46,0a5,5,0,0,1-1.35-.14,6.94,6.94,0,0,1-4-2.86A7,7,0,0,1,109.15,85a7.83,7.83,0,0,1,.66-3.92,9.68,9.68,0,0,1,6.91-5.49,13.28,13.28,0,0,1,7.82.86l-.34.17A6.91,6.91,0,0,1,128,71.93a6.56,6.56,0,0,1,7.44,1.53,4.62,4.62,0,0,1,.52.66.76.76,0,0,1,.14.25s-.25-.3-.77-.8A6.68,6.68,0,0,0,132.73,72a6.16,6.16,0,0,0-4.52.28,6.52,6.52,0,0,0-3.53,4.45l-.06.29-.27-.11a13,13,0,0,0-7.52-.8,9.24,9.24,0,0,0-6.58,5.18,7.49,7.49,0,0,0-.67,3.68,6.71,6.71,0,0,0,1.09,3.07,6.88,6.88,0,0,0,3.74,2.87A12.63,12.63,0,0,0,116.17,91.23Z" style="fill: rgb(69, 90, 100); transform-origin: 122.609px 81.3034px;" id="el9ku86pycr0j" class="animable"></path><path d="M120.57,438.55,121.74,460s-21.42,8.41-21.59,12.39l41.71-.78-.46-33.53Z" style="fill: rgb(38, 50, 56); transform-origin: 121.005px 455.235px;" id="eldxsxacu3q1" class="animable"></path><path d="M134.61,458a1.7,1.7,0,0,1,1.21,1.92,1.63,1.63,0,0,1-1.89,1.22,1.79,1.79,0,0,1-1.28-2,1.7,1.7,0,0,1,2.11-1.05" style="fill: rgb(224, 224, 224); transform-origin: 134.236px 459.584px;" id="ellv09abglt3" class="animable"></path><path d="M141.86,471.63l-.18-3.38-39.92,2s-1.85.84-1.61,2.14Z" style="fill: rgb(69, 90, 100); transform-origin: 120.994px 470.32px;" id="elfbgrki7lsbg" class="animable"></path><path d="M121.06,459.82c0,.2,1,.28,2,.91s1.56,1.49,1.75,1.4-.14-1.25-1.38-2S121,459.63,121.06,459.82Z" style="fill: rgb(255, 255, 255); transform-origin: 122.959px 460.879px;" id="el3pstysk2pz" class="animable"></path><path d="M116.72,461.71c0,.2.85.53,1.56,1.38s.92,1.75,1.12,1.74.32-1.17-.59-2.2S116.72,461.52,116.72,461.71Z" style="fill: rgb(255, 255, 255); transform-origin: 118.131px 463.229px;" id="elh2ufqzfr9ow" class="animable"></path><path d="M114.34,467c.18,0,.45-1-.1-2.09s-1.5-1.53-1.58-1.36.51.75,1,1.67S114.13,467,114.34,467Z" style="fill: rgb(255, 255, 255); transform-origin: 113.61px 465.257px;" id="elsomqcwtzao" class="animable"></path><path d="M121.34,454.9c.09.18,1-.12,2.17-.06s2.06.4,2.16.23-.77-.89-2.13-.94S121.24,454.74,121.34,454.9Z" style="fill: rgb(255, 255, 255); transform-origin: 123.505px 454.622px;" id="el2iu2i5fvk4i" class="animable"></path><path d="M171.06,436.44l2.26,25.91-4.12,21a2.66,2.66,0,0,0,2.28,3.16h0a2.63,2.63,0,0,0,2.29-.84c3.72-4.05,17.32-19,17-20.92-.32-2.18-.57-27.49-.57-27.49Z" style="fill: rgb(38, 50, 56); transform-origin: 179.962px 461.486px;" id="el51hwalxhmup" class="animable"></path><path d="M171.48,486.52,190.71,463l.07,1.1a4,4,0,0,1-.79,2.66c-1.52,2-5.85,7.59-16.14,18.91a2.67,2.67,0,0,1-2.37.84Z" style="fill: rgb(69, 90, 100); transform-origin: 181.134px 474.77px;" id="elsi40w2p2f98" class="animable"></path><g id="elfxk0p9wmphr"><g style="opacity: 0.6; transform-origin: 185.76px 456.213px;" class="animable"><path d="M184.84,455a1.61,1.61,0,0,0-.3,2.13,1.55,1.55,0,0,0,2.11.32,1.71,1.71,0,0,0,.31-2.26,1.62,1.62,0,0,0-2.23-.09" style="fill: rgb(255, 255, 255); transform-origin: 185.76px 456.213px;" id="elp5lkjp45qwk" class="animable"></path></g></g><path d="M176.68,474.8a5.72,5.72,0,0,0-5.43-2.26c0-.06.29-.28.89-.41a4.26,4.26,0,0,1,2.36.27,4.15,4.15,0,0,1,1.85,1.48C176.68,474.39,176.75,474.77,176.68,474.8Z" style="fill: rgb(255, 255, 255); transform-origin: 173.977px 473.435px;" id="elon6i3o54sj" class="animable"></path><path d="M175.06,478.39a22,22,0,0,0-2.37-1,21.25,21.25,0,0,0-2.56-.16,3,3,0,0,1,2.69-.39C174.37,477.22,175.19,478.31,175.06,478.39Z" style="fill: rgb(255, 255, 255); transform-origin: 172.602px 477.536px;" id="elm0fzfsvs3od" class="animable"></path><path d="M179.84,470.12a26.07,26.07,0,0,0-3.56-1.74,26.44,26.44,0,0,0-3.91-.65,7.26,7.26,0,0,1,7.47,2.39Z" style="fill: rgb(255, 255, 255); transform-origin: 176.105px 468.802px;" id="elxa19z5uy6x" class="animable"></path><path d="M179.81,462.19c-.06.16-1.53-.35-3.4-.3s-3.32.6-3.39.44a5.17,5.17,0,0,1,3.38-1A5.09,5.09,0,0,1,179.81,462.19Z" style="fill: rgb(255, 255, 255); transform-origin: 176.415px 461.83px;" id="eldeml3v0mdgr" class="animable"></path><path d="M179.34,454.56a13.1,13.1,0,0,0-3.53-.4,12.94,12.94,0,0,0-3.39,1.09c0-.06.22-.4.79-.78a5.73,5.73,0,0,1,2.54-.88,5.81,5.81,0,0,1,2.66.36C179.05,454.22,179.38,454.5,179.34,454.56Z" style="fill: rgb(255, 255, 255); transform-origin: 175.882px 454.406px;" id="eljfg5ul2zzxq" class="animable"></path><path d="M175.76,452.71a2.4,2.4,0,0,1-.1-1,6.81,6.81,0,0,1,.62-2.62,3.05,3.05,0,0,1,1.2-1.53,1.07,1.07,0,0,1,1.22.16,1.74,1.74,0,0,1,.49,1.15,3.77,3.77,0,0,1-3.07,3.69,4.39,4.39,0,0,1-4.43-2,1.47,1.47,0,0,1-.15-1.25,1,1,0,0,1,1.06-.63,3.72,3.72,0,0,1,1.76.78,7.47,7.47,0,0,1,1.9,1.9,2.45,2.45,0,0,1,.46.87,12.63,12.63,0,0,0-2.58-2.44,3.57,3.57,0,0,0-1.56-.64.57.57,0,0,0-.58.34,1.06,1.06,0,0,0,.15.82A3.9,3.9,0,0,0,176,452a3.26,3.26,0,0,0,2.65-3.09,1.21,1.21,0,0,0-.3-.81.56.56,0,0,0-.67-.1,2.68,2.68,0,0,0-1.05,1.27A10.25,10.25,0,0,0,175.76,452.71Z" style="fill: rgb(255, 255, 255); transform-origin: 175.327px 450.074px;" id="el96mxf0l61gk" class="animable"></path><path d="M99.91,258.25a92.1,92.1,0,0,0-2,27.16c.44,5.77,19.92,165.48,19.92,165.48h26.31l-7.4-150.1,2.16.46s14.35,64,15.53,74.39c1.05,9.31,13.16,77,13.16,77l24.05.27-7.68-89.52L175,277.49l-3.36-25Z" style="fill: rgb(38, 50, 56); transform-origin: 144.646px 352.7px;" id="elieoaiab9gph" class="animable"></path><path d="M140.87,285.47a4.59,4.59,0,0,1-1.1.62,12.41,12.41,0,0,1-3.25,1.14,6.8,6.8,0,0,1-2.43,0,4.94,4.94,0,0,1-2.53-1.22,6,6,0,0,1-1.54-2.68,31.79,31.79,0,0,1-.7-3.17c-.84-4.33-1.41-8.28-1.74-11.15-.17-1.44-.28-2.6-.34-3.41a5.08,5.08,0,0,1,0-1.26,5.93,5.93,0,0,1,.25,1.24c.14.91.31,2,.51,3.37.43,2.86,1.06,6.79,1.89,11.11.43,2.13.72,4.31,2,5.58a5.46,5.46,0,0,0,4.54,1.18,14.49,14.49,0,0,0,3.24-.94A6.45,6.45,0,0,1,140.87,285.47Z" style="fill: rgb(69, 90, 100); transform-origin: 134.035px 275.84px;" id="elteypbyj74x" class="animable"></path><path d="M133,265.12s.17-.14.54-.16a2.34,2.34,0,0,1,1.48.47,2.63,2.63,0,0,1,1.1,2,2.61,2.61,0,0,1-4.44,1.67,2.66,2.66,0,0,1-.5-2.26,2.39,2.39,0,0,1,.8-1.33c.29-.22.5-.25.51-.23a2.92,2.92,0,0,0-.92,1.63,2.3,2.3,0,0,0,.5,1.85,2.13,2.13,0,0,0,3.54-1.33,2.31,2.31,0,0,0-.84-1.72A2.9,2.9,0,0,0,133,265.12Z" style="fill: rgb(69, 90, 100); transform-origin: 133.614px 267.407px;" id="elfro77l1csy" class="animable"></path><path d="M148.23,196.53c.11-2.71,4.29-22.12,4.29-22.46s-4.14-28.87-4.14-28.87l-.91-8.93-20,12s-8.52-6.41-8.32-6.75l-4.71,28.27-9.55,88.38s3.28,4,15.78,5.81c15.6,2.28,38.11-5.81,38.11-5.81S148.11,199.24,148.23,196.53Z" style="fill: rgb(224, 224, 224); transform-origin: 131.835px 200.328px;" id="eliq8re002kka" class="animable"></path><g id="elhwzwbh5ep99"><g style="opacity: 0.3; transform-origin: 109.64px 219.75px;" class="animable"><path d="M101.79,289.15s2.95,2.23,4.75-11.17,7.12-69.6,7.12-69.6l3.83-58.17L106,184.09Z" id="el4yau746elcs" class="animable" style="transform-origin: 109.64px 219.75px;"></path></g></g><g id="el16z22y1t5u3i"><g style="opacity: 0.3; transform-origin: 160.725px 270.722px;" class="animable"><path d="M146.45,245.5s5.27,51.43,7.27,50.43S175,287.35,175,287.35L173,270.73Z" id="el99h8xt6frhr" class="animable" style="transform-origin: 160.725px 270.722px;"></path></g></g><polygon points="122.44 155.77 124.94 159.45 128.68 159.45 130.68 155.77 128.47 151.12 125.51 151.28 122.44 155.77" style="fill: rgb(250, 200, 45); transform-origin: 126.56px 155.285px;" id="elvgge9ccnio9" class="animable"></polygon><path d="M146.85,148.29a4.19,4.19,0,0,1-.88.67l-2.51,1.67c-2.13,1.39-5.09,3.28-8.37,5.35L132,157.9l-.21.14-.13-.21a42,42,0,0,1-3.24-6.76c-.34-.86-.6-1.55-.77-2a2.5,2.5,0,0,1-.23-.75,17.56,17.56,0,0,1,1.29,2.66,54.48,54.48,0,0,0,3.36,6.61l-.34-.08,3.08-1.94c3.29-2.06,6.28-3.91,8.46-5.22l2.59-1.53A4.62,4.62,0,0,1,146.85,148.29Z" style="fill: rgb(69, 90, 100); transform-origin: 137.135px 153.165px;" id="elhz7zfsovr0v" class="animable"></path><path d="M118.16,152a7.48,7.48,0,0,1,1.09,1.31c.64.86,1.51,2.07,2.51,3.5h-.4c.4-.57.83-1.19,1.26-1.83,1.27-1.89,2.4-3.62,3.27-4.83a9.28,9.28,0,0,1,1.53-1.88,13.9,13.9,0,0,1-1.23,2.08c-.79,1.26-1.87,3-3.14,4.91-.44.65-.87,1.28-1.29,1.84l-.22.28-.19-.28c-1-1.44-1.79-2.7-2.36-3.6A6.45,6.45,0,0,1,118.16,152Z" style="fill: rgb(69, 90, 100); transform-origin: 122.79px 152.825px;" id="elawjy6yo058" class="animable"></path><polygon points="124.94 159.45 113.66 244.64 120.83 259.52 132.95 243.84 128.68 159.45 124.94 159.45" style="fill: rgb(250, 200, 45); transform-origin: 123.305px 209.485px;" id="eltxnvfihklbq" class="animable"></polygon><path d="M72.14,136.33c-.07-.09,5.73-4.61,5.73-4.16s10.52,15.91,10.52,15.91l-6.24,4.28L71.7,136.6" style="fill: rgb(224, 224, 224); transform-origin: 80.045px 142.249px;" id="elle9rxfw2lfs" class="animable"></path><path d="M98.49,287.53a3.19,3.19,0,0,0,4.75-2.5l6.2-63.64,9.37-78.62-3.3,2.8s-17.6,1.27-18,1.56-3.94,11.06-5.5,24.4-.37,54.81-.37,54.81L85,278.55Z" style="fill: rgb(38, 50, 56); transform-origin: 101.905px 215.357px;" id="elag4eslasfe" class="animable"></path><path d="M107.78,223a4.71,4.71,0,0,1,0-.86c0-.56.06-1.39.06-2.45,0-2.14.07-5.23,0-9.05,0-7.63-.23-18.19-.49-29.84-.19-7.95-.37-15.39-.53-21.68v-.14l.12-.06,4.27-2.3-.07.28-2.9-4.23-.08-.12.1-.1,5.63-5.33,1.53-1.41a5.5,5.5,0,0,1,.54-.46,3.37,3.37,0,0,1-.48.53l-1.46,1.47-5.52,5.44,0-.21,3,4.2.12.18-.19.11-4.25,2.33.12-.2c.21,6.29.42,13.73.6,21.69.26,11.66.39,22.21.33,29.85,0,3.82-.1,6.92-.2,9.05,0,1.07-.12,1.9-.16,2.46A5.21,5.21,0,0,1,107.78,223Z" style="fill: rgb(69, 90, 100); transform-origin: 111.39px 184.125px;" id="el09125wh0kswg" class="animable"></path><path d="M105.77,259.21a1.36,1.36,0,0,1,0,.48c0,.37-.08.83-.13,1.37-.15,1.27-.35,3-.59,5-.51,4.25-1.26,10.11-2.12,16.58-.31,2.28-.61,4.47-.88,6.51l-.05.37-.32-.18-10.65-6L88,281.57a10,10,0,0,1-1.08-.69,6.18,6.18,0,0,1,1.16.54l3.14,1.66,10.74,5.86-.36.18c.27-2,.55-4.24.85-6.52.86-6.47,1.67-12.32,2.28-16.55.31-2.06.56-3.75.75-5,.09-.55.17-1,.23-1.36A2.71,2.71,0,0,1,105.77,259.21Z" style="fill: rgb(69, 90, 100); transform-origin: 96.3557px 274.365px;" id="el31aj123k6ww" class="animable"></path><path d="M98.74,147.13a7.52,7.52,0,0,0-4.94,2.11c-2,2-6.19,5.74-6.19,5.74L67,163.49l18-13.28-12.15-16S53,147.72,45.42,152.85,33.48,166.12,35,171.58s2.94,7.64,13.72,10.32c4.42,1.1,42.2,5.07,42.2,5.07l6.24-28.57Z" style="fill: rgb(38, 50, 56); transform-origin: 66.7196px 160.59px;" id="elj4qwheqivl" class="animable"></path><path d="M58.28,177a22.44,22.44,0,0,1,1.84-1.5,19,19,0,0,0,6-9.42c.39-1.41.5-2.31.59-2.3a7.23,7.23,0,0,1-.23,2.38,16.42,16.42,0,0,1-2.21,5.36,16.74,16.74,0,0,1-3.92,4.27A7.15,7.15,0,0,1,58.28,177Z" style="fill: rgb(69, 90, 100); transform-origin: 62.5038px 170.39px;" id="el4vvbmg7zb36" class="animable"></path><path d="M93.06,158.87a6.8,6.8,0,0,1,0,1.43c-.06,1-.14,2.31-.24,3.87-.21,3.27-.48,7.78-.71,12.77s-.34,9.51-.43,12.78c0,1.56-.07,2.86-.1,3.88a8.17,8.17,0,0,1-.1,1.42,7.07,7.07,0,0,1-.1-1.42c0-.92-.06-2.24-.06-3.88,0-3.28,0-7.81.27-12.81s.56-9.51.86-12.77c.15-1.63.29-2.95.41-3.86A8.56,8.56,0,0,1,93.06,158.87Z" style="fill: rgb(69, 90, 100); transform-origin: 92.2089px 176.945px;" id="elx6a6kge2o9k" class="animable"></path><path d="M148,137.09c.7.54,8.64,8.22,8.64,8.22s18.16,2,18.68,2.57c.37.38.54,38.42.44,39.27-1,9-4.52,39.77-4.52,39.77l14.93,52L155,291.75s-6.34-32-9.3-49.32-2.09-22.22-1.75-39,4-58.14,4-58.14Z" style="fill: rgb(38, 50, 56); transform-origin: 164.867px 214.42px;" id="el4p6l2ww7drh" class="animable"></path><path d="M145.69,220.47a4.17,4.17,0,0,1,.06-.82c.07-.53.15-1.32.31-2.32.32-2,.82-4.92,1.53-8.49,1.39-7.14,3.51-17,6-27.79,2-8.68,3.85-16.68,5.39-23.1l.07.21L155.32,155l-.16-.13.15-.14,3.74-3.52,0,.15c-.74-1.89-1.33-3.39-1.76-4.47-.18-.48-.33-.88-.45-1.18s-.14-.41-.12-.42a2.37,2.37,0,0,1,.2.39l.51,1.16c.45,1.06,1.09,2.55,1.88,4.42l0,.08-.07.07L155.56,155v-.27l3.73,3.1.09.08,0,.13c-1.48,6.45-3.31,14.45-5.29,23.11-2.46,10.83-4.63,20.64-6.12,27.75-.75,3.56-1.31,6.45-1.68,8.45-.19,1-.3,1.78-.4,2.3S145.7,220.47,145.69,220.47Z" style="fill: rgb(69, 90, 100); transform-origin: 152.534px 182.88px;" id="elom4e5d6ifn" class="animable"></path><path d="M186.21,278.93a3.49,3.49,0,0,1-.58.28l-1.73.76-6.48,2.74L155.09,292l-.29.12-.05-.3-2.13-11.46c-2.24-12.32-4.27-23.47-5.75-31.59-.71-4-1.28-7.27-1.69-9.58-.18-1.1-.33-2-.43-2.61,0-.28-.07-.5-.1-.68a.87.87,0,0,1,0-.24,1,1,0,0,1,.07.23l.15.67c.13.63.31,1.5.53,2.59.44,2.3,1.07,5.55,1.85,9.55,1.51,8.12,3.6,19.26,5.9,31.57.73,4,1.44,7.85,2.11,11.46l-.34-.19,22.4-9.1,6.54-2.61,1.75-.68A2.93,2.93,0,0,1,186.21,278.93Z" style="fill: rgb(69, 90, 100); transform-origin: 165.426px 263.89px;" id="elrhq0rlr71fi" class="animable"></path><path d="M165.54,236.15a13.69,13.69,0,0,1-.44-2.88c-.19-1.79-.36-4.28-.39-7s.06-5.24.2-7a15.79,15.79,0,0,1,.36-2.9,17.81,17.81,0,0,1,0,2.92c0,1.79-.09,4.27-.05,7s.14,5.22.23,7A20.09,20.09,0,0,1,165.54,236.15Z" style="fill: rgb(69, 90, 100); transform-origin: 165.13px 226.26px;" id="eli63rb43jm2i" class="animable"></path><path d="M166.6,240.79s-.22-.24-.53-.72-.74-1.18-1.24-2.06a70.47,70.47,0,0,1-3.47-7.15,69.58,69.58,0,0,1-2.65-7.5c-.27-1-.48-1.78-.6-2.33a3.33,3.33,0,0,1-.14-.88,25.51,25.51,0,0,1,1.1,3.1c.64,1.92,1.58,4.56,2.77,7.41s2.4,5.37,3.32,7.17A29.12,29.12,0,0,1,166.6,240.79Z" style="fill: rgb(69, 90, 100); transform-origin: 162.285px 230.47px;" id="el9rc25ujs89t" class="animable"></path><path d="M187,222.54l-.35-1-5.89,5.92s-12.38-.1-14.68.72a2.39,2.39,0,0,0-.64,4.28s-1.73,2.68.49,4.37l1.33.8s-1.36,2.94.77,4.21,1.91.44,1.89,1.63.6,2.82,1.68,3.1,13.07-4.3,15.5-5.7,6.65-6,6.65-6Z" style="fill: rgb(255, 191, 157); transform-origin: 179.062px 234.061px;" id="el6qpo5xgp23m" class="animable"></path><path d="M182.53,152.22c2.89,3.91,7.63,11.2,7.63,11.2s25.39,19.6,31.61,24.68c8.9,7.27,4.07,16.55,2,19.53s-31,32.09-31,32.09l-12.36-15,18.48-23.59-.14-1.6-23-12.39-3.87,9-.07-40.71,2.43-7.19,1.07-.41A12.93,12.93,0,0,1,182.53,152.22Z" style="fill: rgb(38, 50, 56); transform-origin: 199.379px 193.775px;" id="elxpwpb3y2vm" class="animable"></path><path d="M177.59,164.59c.15,0-.35,6.58-1.1,14.66s-1.47,14.62-1.62,14.6.36-6.57,1.11-14.65S177.45,164.58,177.59,164.59Z" style="fill: rgb(69, 90, 100); transform-origin: 176.23px 179.22px;" id="elw9n9fuoschq" class="animable"></path><path d="M211.83,193.19a22.58,22.58,0,0,0-13.16,8.46,7.09,7.09,0,0,1,1.28-2,18,18,0,0,1,9.52-6.13A7,7,0,0,1,211.83,193.19Z" style="fill: rgb(69, 90, 100); transform-origin: 205.25px 197.418px;" id="elfml487qggf8" class="animable"></path><path d="M182.45,230.89c-.13.07-.63-.61-1.12-1.52s-.79-1.69-.67-1.76.63.61,1.13,1.52S182.58,230.83,182.45,230.89Z" style="fill: rgb(255, 154, 108); transform-origin: 181.557px 229.25px;" id="elgg4fbl3hnpp" class="animable"></path><path d="M77.79,131.6A25.78,25.78,0,0,1,81.58,128,57.29,57.29,0,0,1,92,124c1-.1,2.72-.17,2.72-.17s4.22-1.85,5.19.63c0,0,.33,1.42-.17,1.92a2.26,2.26,0,0,1,1.75,3.88s2.35,1.86,1.36,3.87c0,0,1.82,1.68,1.49,3.2s-1.1,1.75-2.57,2.32a27.91,27.91,0,0,1-4.39,1,1.81,1.81,0,0,0-.8,1.87c.21,1.31,2.73,1.15,5.23,3.82,1.94,2.06,2.51,3.65,1.69,4.37-.44.39-1.78.87-4.35-1.09-3.64-2.77-5.21-1.29-6.94-1.85s-5.47-2.19-5.47-2.19S77,135.08,77.79,131.6Z" style="fill: rgb(255, 191, 157); transform-origin: 91.0622px 137.114px;" id="elpugktc8zcrb" class="animable"></path><path d="M99.43,126.37a4,4,0,0,1-1.67,1.84,10,10,0,0,1-2.43,1.19c-.48.17-1,.33-1.52.48l-.82.22a1.13,1.13,0,0,1-1-.22,1.77,1.77,0,0,1-.4-1.74,2.82,2.82,0,0,1,.86-1.36,4.93,4.93,0,0,1,2.44-1l-.14.13a2.57,2.57,0,0,1,1.44-1.51c.47-.18.76-.15.76-.12s-.26.09-.67.31A2.52,2.52,0,0,0,95.07,126l0,.1-.11,0a4.74,4.74,0,0,0-2.19,1,2.32,2.32,0,0,0-.69,1.13,1.27,1.27,0,0,0,.25,1.22c.25.29.84,0,1.37-.11s1-.28,1.5-.43a10.74,10.74,0,0,0,2.39-1A13.31,13.31,0,0,0,99.43,126.37Z" style="fill: rgb(255, 154, 108); transform-origin: 95.4698px 127.197px;" id="elkdfl58crvki" class="animable"></path><path d="M93.29,129.7a2.59,2.59,0,0,0-.06,1.54,2,2,0,0,0,1.11,1.11,3.35,3.35,0,0,0,2,0,36.18,36.18,0,0,0,5.21-2.09,11.16,11.16,0,0,1-5.09,2.59,3.64,3.64,0,0,1-2.33,0,2.25,2.25,0,0,1-1.28-1.45,1.92,1.92,0,0,1,.11-1.29C93.12,129.79,93.26,129.68,93.29,129.7Z" style="fill: rgb(255, 154, 108); transform-origin: 97.168px 131.37px;" id="elhjqopexa7xc" class="animable"></path><path d="M95.48,132.78a3.69,3.69,0,0,0-1,1.54,2,2,0,0,0,.37,1.81,1.81,1.81,0,0,0,.9.62,2.3,2.3,0,0,0,1.19,0c.86-.23,1.7-.57,2.45-.81a20.25,20.25,0,0,0,2-.72A3.73,3.73,0,0,0,102.8,134s0,.21-.18.52a3.1,3.1,0,0,1-1.12,1,14.55,14.55,0,0,1-2,.84c-.77.27-1.56.61-2.5.86a2.68,2.68,0,0,1-1.46,0,2.37,2.37,0,0,1-1.47-3A2.58,2.58,0,0,1,95,133C95.27,132.8,95.46,132.75,95.48,132.78Z" style="fill: rgb(255, 154, 108); transform-origin: 98.3724px 135.047px;" id="elhxlo0cw5hep" class="animable"></path><path d="M99.63,140.2c0,.06-.47.28-1.33.37a3.25,3.25,0,0,1-1.54-.19,2.61,2.61,0,0,1-1.28-1.46,1.38,1.38,0,0,1,.06-1.11,1.9,1.9,0,0,1,.66-.75,8.08,8.08,0,0,1,1.41-.54c.81-.24,1.35-.27,1.36-.2a5.6,5.6,0,0,1-1.24.55,11.87,11.87,0,0,0-1.28.6,1.15,1.15,0,0,0-.48,1.26A2.33,2.33,0,0,0,97,140a3.43,3.43,0,0,0,1.33.25A6.86,6.86,0,0,1,99.63,140.2Z" style="fill: rgb(255, 154, 108); transform-origin: 97.5106px 138.44px;" id="eld9wu1tcxcbf" class="animable"></path><path d="M89.19,133a3.92,3.92,0,0,1,1.23,1.47,7.58,7.58,0,0,1,.8,1.93c.12.37.16.83.28,1.14s.4.39.87.52A6.05,6.05,0,0,1,96,141a3.31,3.31,0,0,1,.54,1.84c-.09,0-.24-.7-.86-1.65a6.13,6.13,0,0,0-3.43-2.57,3.82,3.82,0,0,1-.67-.23,1.1,1.1,0,0,1-.53-.6,12.07,12.07,0,0,1-.27-1.21,8.89,8.89,0,0,0-.67-1.88C89.59,133.64,89.12,133.09,89.19,133Z" style="fill: rgb(255, 154, 108); transform-origin: 92.8616px 137.92px;" id="el5nm2fn7zhgo" class="animable"></path><path d="M94.56,137.25a17.48,17.48,0,0,1-3-5.05,17,17,0,0,1-1.64-5.64c.15,0,.82,2.49,2.12,5.44S94.69,137.16,94.56,137.25Z" style="fill: rgb(255, 154, 108); transform-origin: 92.2443px 131.905px;" id="el9vodc9jzda" class="animable"></path></g><defs>     <filter id="active" height="200%">         <feMorphology in="SourceAlpha" result="DILATED" operator="dilate" radius="2"></feMorphology>                <feFlood flood-color="#32DFEC" flood-opacity="1" result="PINK"></feFlood>        <feComposite in="PINK" in2="DILATED" operator="in" result="OUTLINE"></feComposite>        <feMerge>            <feMergeNode in="OUTLINE"></feMergeNode>            <feMergeNode in="SourceGraphic"></feMergeNode>        </feMerge>    </filter>    <filter id="hover" height="200%">        <feMorphology in="SourceAlpha" result="DILATED" operator="dilate" radius="2"></feMorphology>                <feFlood flood-color="#ff0000" flood-opacity="0.5" result="PINK"></feFlood>        <feComposite in="PINK" in2="DILATED" operator="in" result="OUTLINE"></feComposite>        <feMerge>            <feMergeNode in="OUTLINE"></feMergeNode>            <feMergeNode in="SourceGraphic"></feMergeNode>        </feMerge>            <feColorMatrix type="matrix" values="0   0   0   0   0                0   1   0   0   0                0   0   0   0   0                0   0   0   1   0 "></feColorMatrix>    </filter></defs></svg>